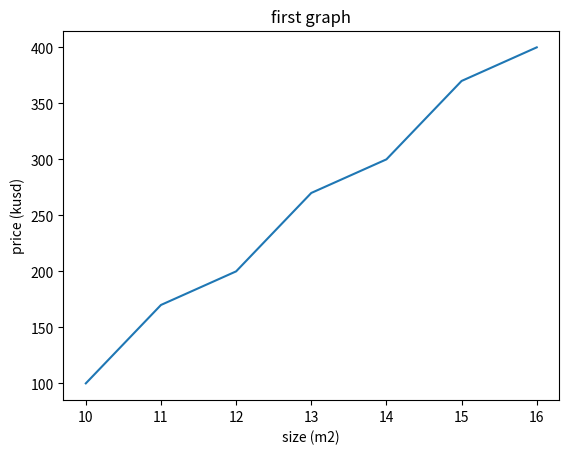

Reproduce this figure in Python.
#plot a single graph:
from matplotlib import pyplot as plt
import numpy as np
#simple data
x=[10,11,12,13,14,15,16]
y=[100,170,200,270,300,370,400]
#basic line plot 
plt.plot(x,y)
plt.title("first graph")
plt.xlabel("size (m2)")
plt.ylabel("price (kusd)")
plt.show()
